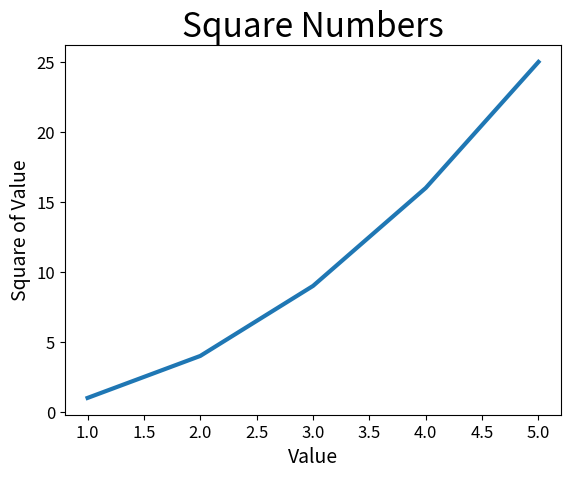

Recreate this plot in Python.
import matplotlib.pyplot as plt

#绘制折线图
input_value = [1,2,3,4,5];
square = [1,4,9,16,25];
plt.plot(input_value,square,linewidth=3);

plt.title("Square Numbers", fontsize=24);
plt.xlabel("Value", fontsize=14);
plt.ylabel("Square of Value", fontsize=14);

plt.tick_params(axis='both', labelsize=12)

plt.show();